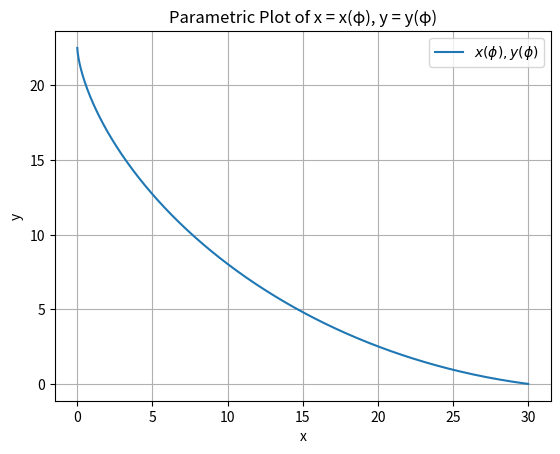

The matplotlib source for this figure:
import numpy as np
from scipy.integrate import solve_ivp
import matplotlib.pyplot as plt
import matplotlib.animation as animation
from matplotlib.animation import PillowWriter
from scipy.optimize import fsolve

eps = 1e-8

# solve for phi1
def func1(phi1):
    return (np.cos(phi1)-1)/(phi1-np.sin(phi1)+eps)+3/4
phi1 = fsolve(func1,10)[0]

# brachistochrone must pass through (30,0)
x = 30
y = 0
# solve for a, y0
def func2(z):
    eq1 = z[0] * (phi1 - np.sin(phi1)) - x
    eq2 = z[0] * (1 + np.cos(phi1)) + z[1] - y
    return [eq1, eq2]
a_y0 = fsolve(func2, [100, 10])
a = a_y0[0]
y0 = a_y0[1]

# parametric equation
def x(phi):
    return a * (phi - np.sin(phi))
def y(phi):
    return a * (1 + np.cos(phi)) + y0

# generate range of phi values
phi = np.linspace(0, phi1, 1000)  # Adjust the range as needed

x_values = x(phi)
y_values = y(phi)

# plot parametric curve
plt.plot(x_values, y_values, label=r'$x(\phi), y(\phi)$')
plt.xlabel('x')
plt.ylabel('y')
plt.title('Parametric Plot of x = x(φ), y = y(φ)')
plt.legend()
plt.grid(True)
plt.savefig('brachistochrone.png')
plt.close()
